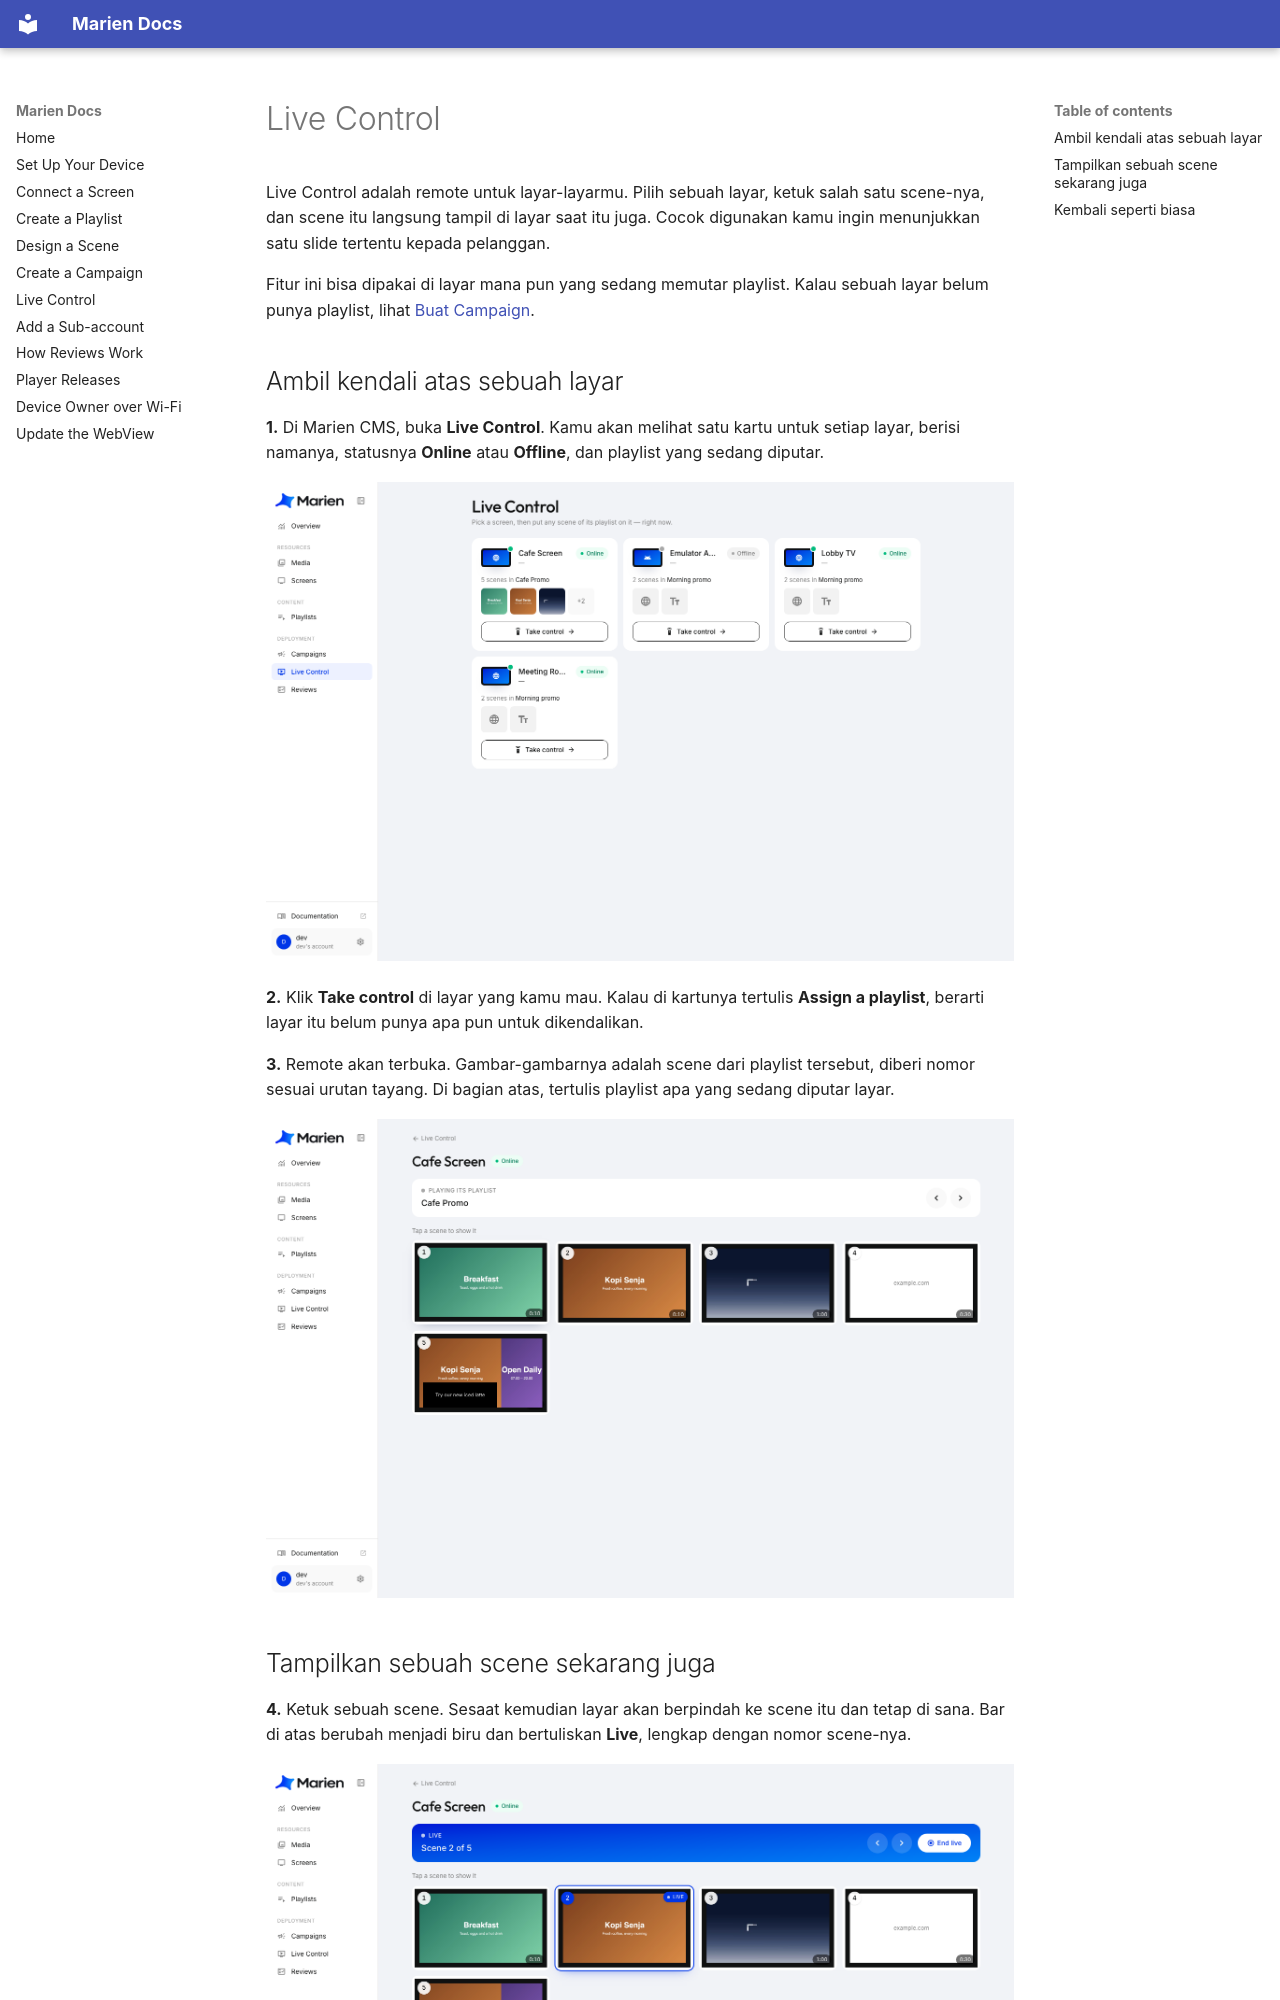

repository: Stratigo-Agency/marien-docs · page: live-control.id/index.html · generator: mkdocs

# Live Control

Live Control adalah remote untuk layar-layarmu. Pilih sebuah layar, ketuk salah satu scene-nya, dan scene itu langsung tampil di layar saat itu juga. Cocok digunakan kamu ingin menunjukkan satu slide tertentu kepada pelanggan.

Fitur ini bisa dipakai di layar mana pun yang sedang memutar playlist. Kalau sebuah layar belum punya playlist, lihat [Buat Campaign](creating-a-campaign.md).

## Ambil kendali atas sebuah layar

**1.** Di Marien CMS, buka **Live Control**. Kamu akan melihat satu kartu untuk setiap layar, berisi namanya, statusnya **Online** atau **Offline**, dan playlist yang sedang diputar.

![Halaman Live Control dengan satu kartu untuk setiap layar](images/live/01-live-control.png)

**2.** Klik **Take control** di layar yang kamu mau. Kalau di kartunya tertulis **Assign a playlist**, berarti layar itu belum punya apa pun untuk dikendalikan.

**3.** Remote akan terbuka. Gambar-gambarnya adalah scene dari playlist tersebut, diberi nomor sesuai urutan tayang. Di bagian atas, tertulis playlist apa yang sedang diputar layar.

![Remote untuk satu layar](images/live/02-remote.png)

## Tampilkan sebuah scene sekarang juga

**4.** Ketuk sebuah scene. Sesaat kemudian layar akan berpindah ke scene itu dan tetap di sana. Bar di atas berubah menjadi biru dan bertuliskan **Live**, lengkap dengan nomor scene-nya.

![Sebuah scene ditahan secara live di layar](images/live/03-live.png)

- Panah kiri dan kanan berpindah ke scene sebelumnya atau berikutnya.
- Ketuk scene lain kapan saja untuk berpindah ke sana.
